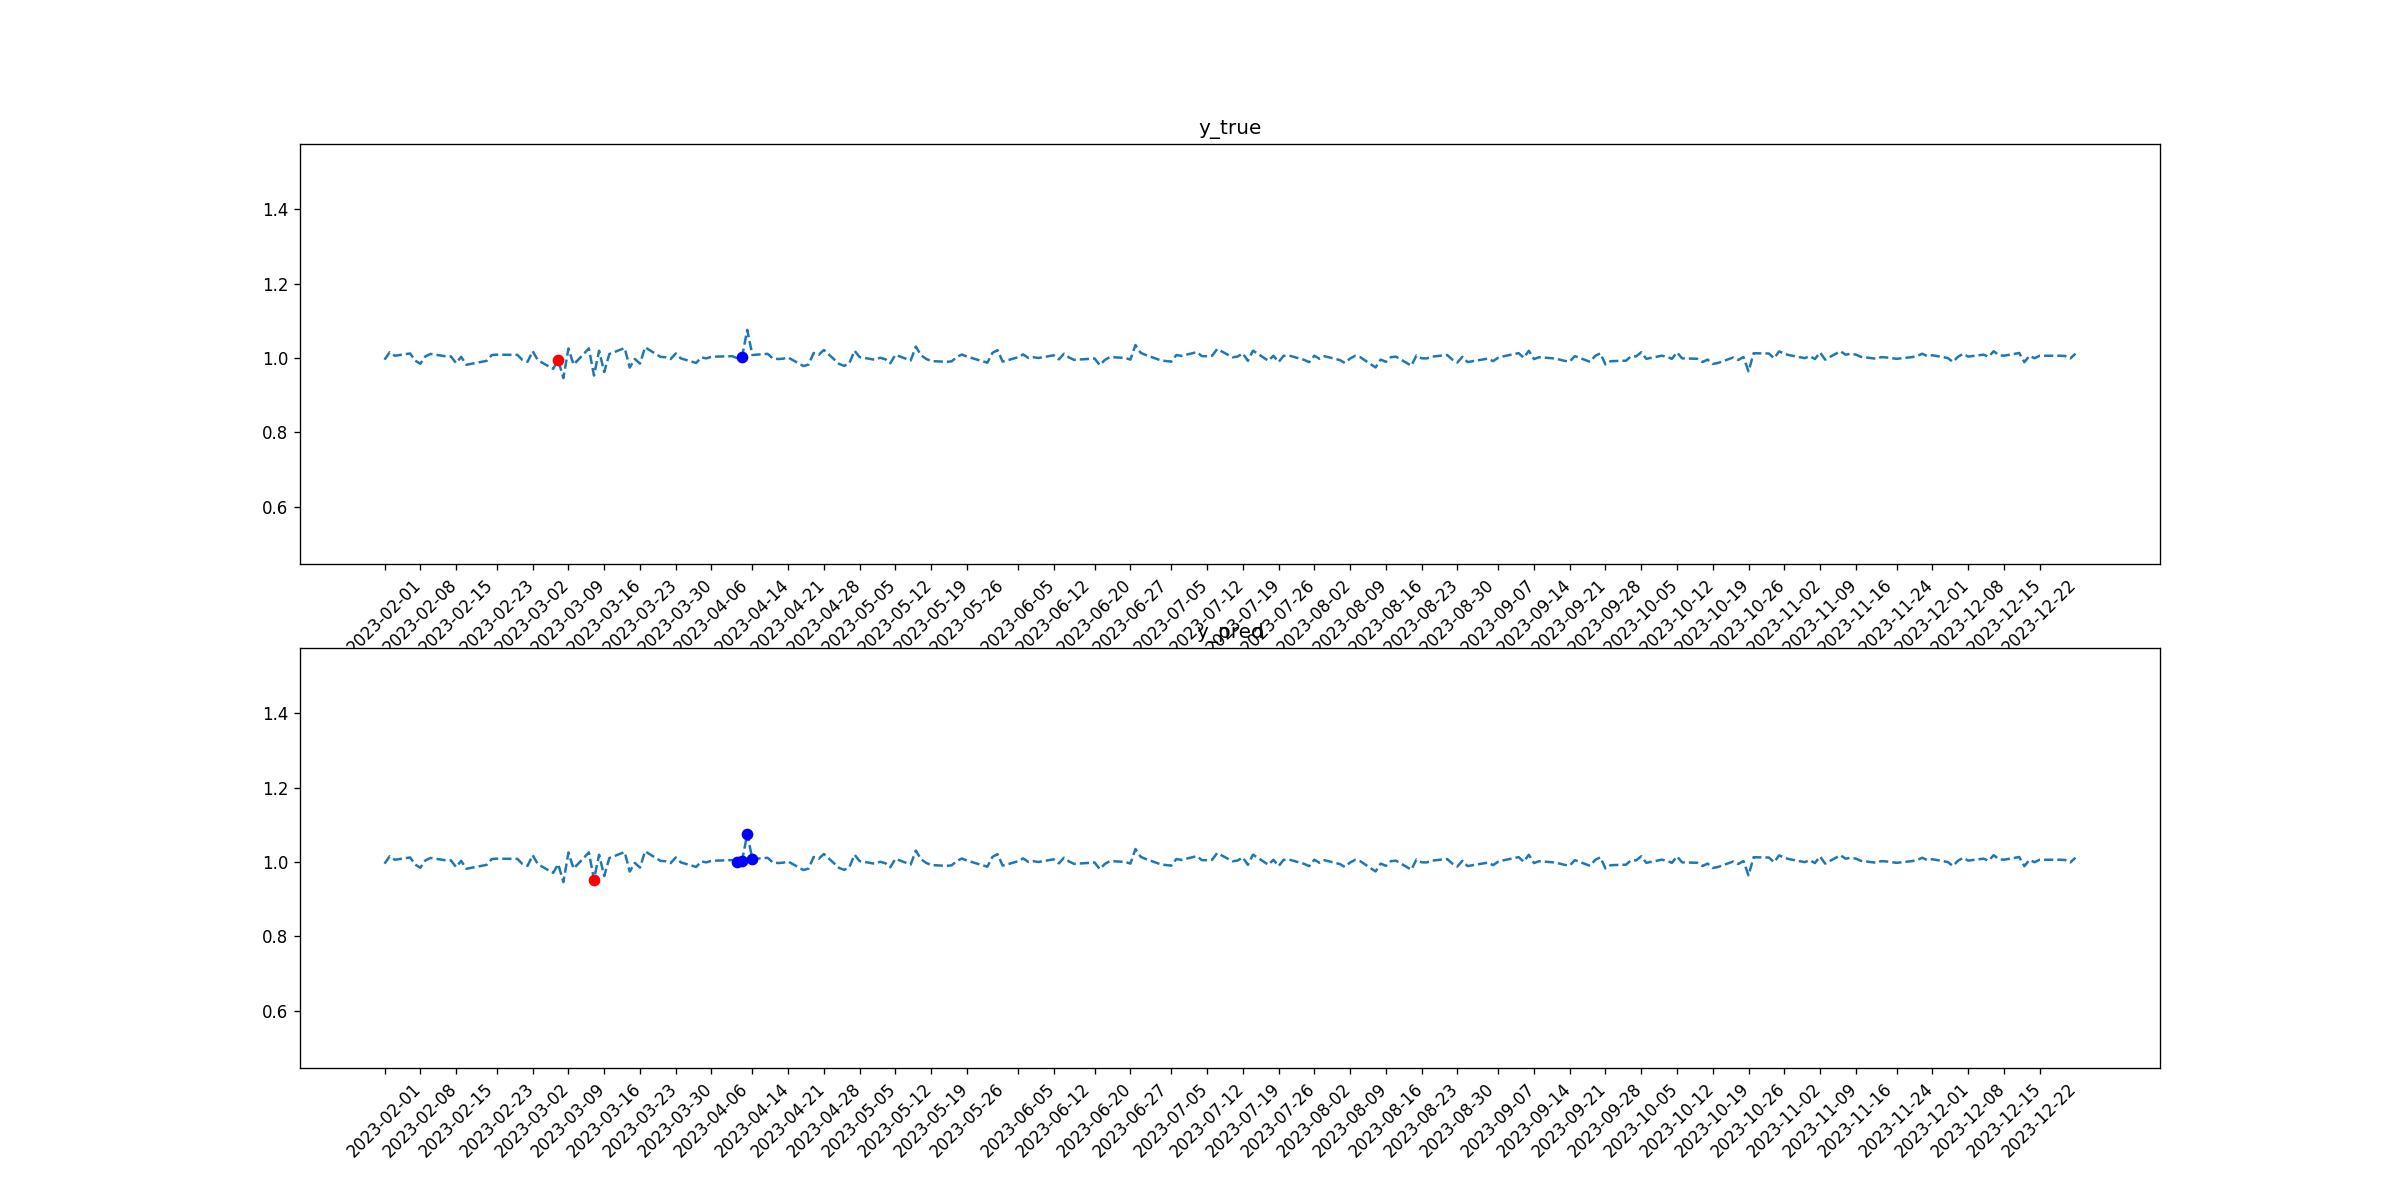

Data behind this chart, as committed beside it:
tid, symbol, close, target_1, pred_1, target_2, pred_2
2023-02-01, JPM, 0.9953, 0, 0, 0, 0
2023-02-02, JPM, 1.015, 0, 0, 0, 0
2023-02-03, JPM, 1.006, 0, 0, 0, 0
2023-02-06, JPM, 1.012, 0, 0, 0, 0
2023-02-07, JPM, 0.993, 0, 0, 0, 0
2023-02-08, JPM, 0.9844, 0, 0, 0, 0
2023-02-09, JPM, 1.004, 0, 0, 0, 0
2023-02-10, JPM, 1.011, 0, 0, 0, 0
2023-02-13, JPM, 1.004, 0, 0, 0, 0
2023-02-14, JPM, 1.004, 0, 0, 0, 0
2023-02-15, JPM, 0.9862, 0, 0, 0, 0
2023-02-16, JPM, 1.003, 0, 0, 0, 0
2023-02-17, JPM, 0.9817, 0, 0, 0, 0
2023-02-21, JPM, 0.9923, 0, 0, 0, 0
2023-02-22, JPM, 1.008, 0, 0, 0, 0
2023-02-23, JPM, 1.009, 0, 0, 0, 0
2023-02-24, JPM, 1.009, 0, 0, 0, 0
2023-02-27, JPM, 1.008, 0, 0, 0, 0
2023-02-28, JPM, 0.9944, 0, 0, 0, 0
2023-03-01, JPM, 0.9896, 0, 0, 0, 0
2023-03-02, JPM, 1.018, 0, 0, 0, 0
2023-03-03, JPM, 0.9942, 0, 0, 0, 0
2023-03-06, JPM, 0.9706, 0, 0, 0, 0
2023-03-07, JPM, 0.9941, 0, 0, 1, 0
2023-03-08, JPM, 0.9459, 0, 0, 0, 0
2023-03-09, JPM, 1.025, 0, 0, 0, 0
2023-03-10, JPM, 0.982, 0, 0, 0, 0
2023-03-13, JPM, 1.026, 0, 0, 0, 0
2023-03-14, JPM, 0.9528, 0, 0, 0, 1
2023-03-15, JPM, 1.019, 0, 0, 0, 0
2023-03-16, JPM, 0.9622, 0, 0, 0, 0
2023-03-17, JPM, 1.011, 0, 0, 0, 0
2023-03-20, JPM, 1.027, 0, 0, 0, 0
2023-03-21, JPM, 0.9742, 0, 0, 0, 0
2023-03-22, JPM, 0.9973, 0, 0, 0, 0
2023-03-23, JPM, 0.9848, 0, 0, 0, 0
2023-03-24, JPM, 1.029, 0, 0, 0, 0
2023-03-27, JPM, 1.003, 0, 0, 0, 0
2023-03-28, JPM, 1.002, 0, 0, 0, 0
2023-03-29, JPM, 0.997, 0, 0, 0, 0
2023-03-30, JPM, 1.012, 0, 0, 0, 0
2023-03-31, JPM, 0.9988, 0, 0, 0, 0
2023-04-03, JPM, 0.9866, 0, 0, 0, 0
2023-04-04, JPM, 1.001, 0, 0, 0, 0
2023-04-05, JPM, 0.9989, 0, 0, 0, 0
2023-04-06, JPM, 1.003, 0, 0, 0, 0
2023-04-10, JPM, 1.005, 0, 0, 0, 0
2023-04-11, JPM, 0.9998, 0, 1, 0, 0
2023-04-12, JPM, 1.004, 1, 1, 0, 0
2023-04-13, JPM, 1.076, 0, 1, 0, 0
2023-04-14, JPM, 1.008, 0, 1, 0, 0
2023-04-17, JPM, 1.011, 0, 0, 0, 0
2023-04-18, JPM, 0.9987, 0, 0, 0, 0
2023-04-19, JPM, 0.9971, 0, 0, 0, 0
2023-04-20, JPM, 0.9981, 0, 0, 0, 0
2023-04-21, JPM, 1.001, 0, 0, 0, 0
2023-04-24, JPM, 0.9783, 0, 0, 0, 0
2023-04-25, JPM, 0.9823, 0, 0, 0, 0
2023-04-26, JPM, 1.013, 0, 0, 0, 0
2023-04-27, JPM, 1.009, 0, 0, 0, 0
... 170 more rows
